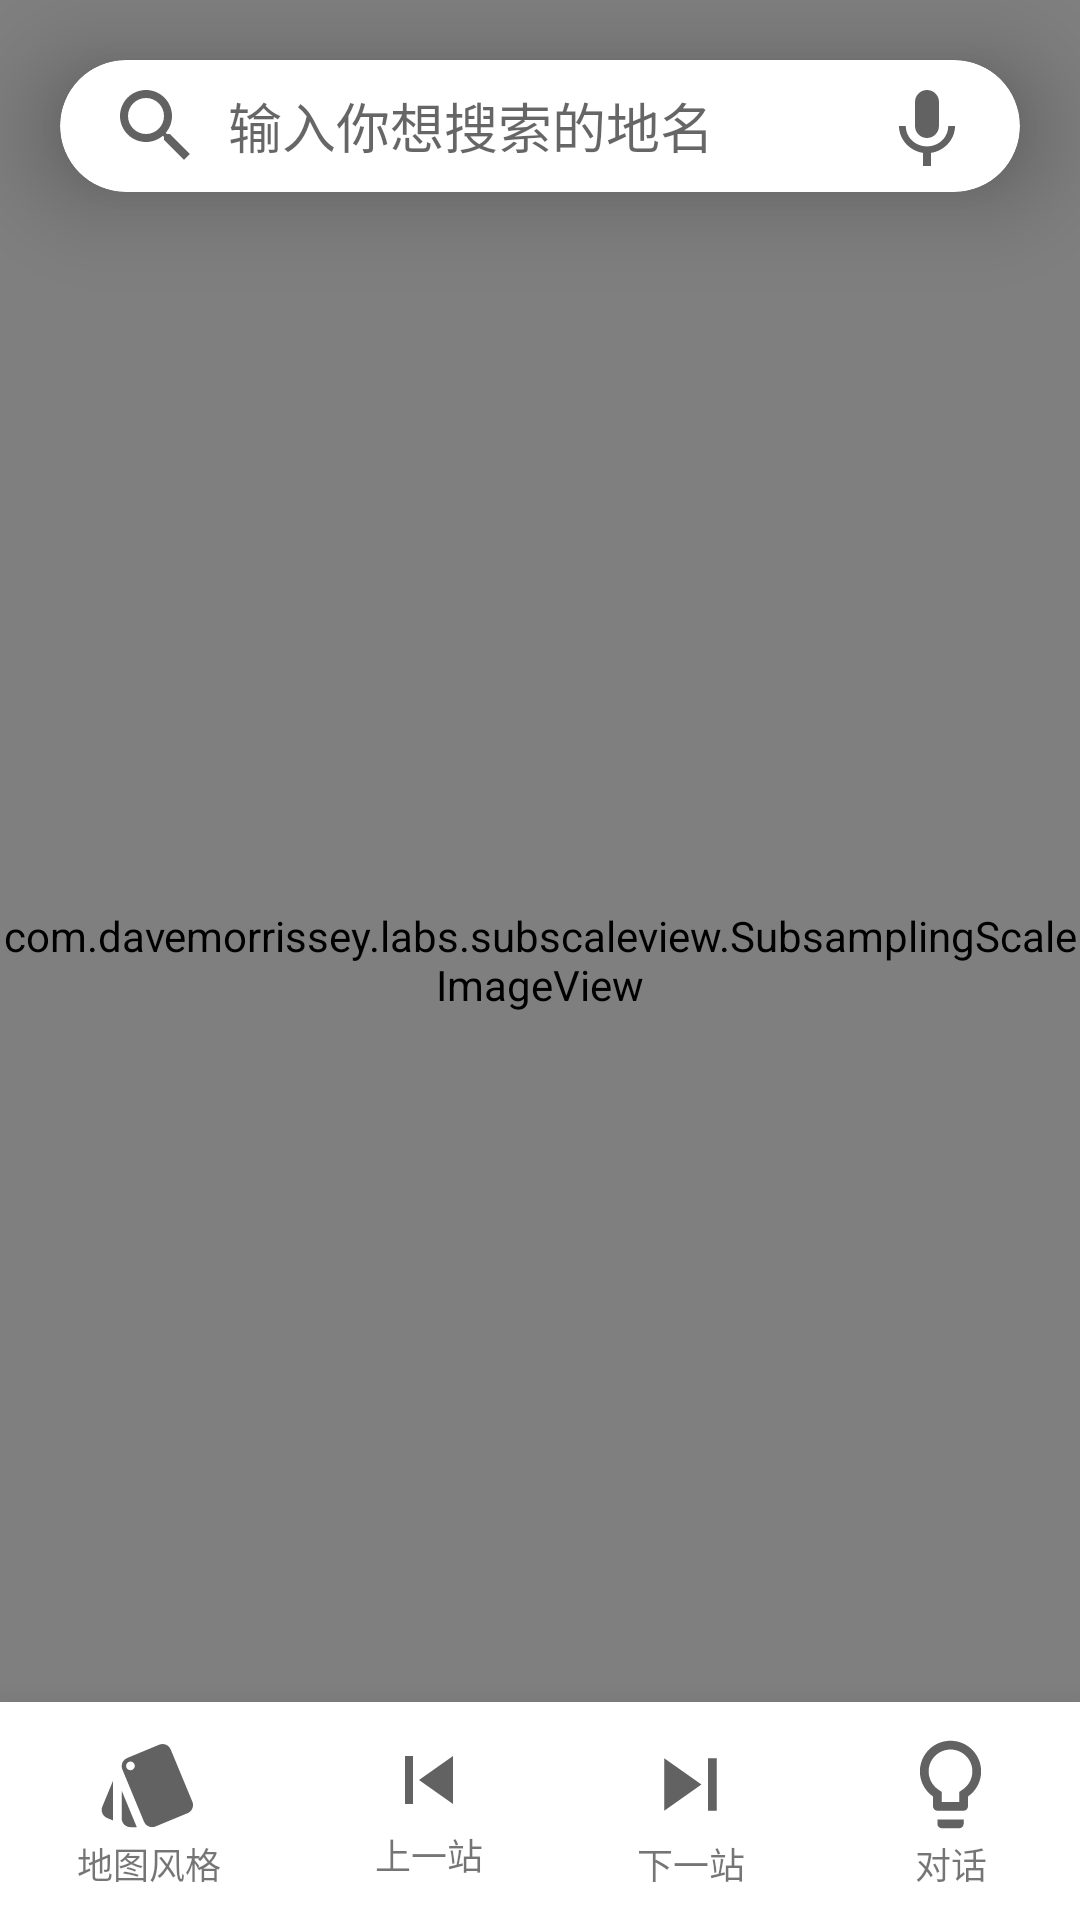

Layout XML and referenced resources for this Android screen:
<!-- AndroidManifest.xml: application theme AppTheme -->
<!-- res/layout/activity_main.xml -->
<?xml version="1.0" encoding="utf-8"?>
<RelativeLayout xmlns:android="http://schemas.android.com/apk/res/android"
    xmlns:app="http://schemas.android.com/apk/res-auto"
    xmlns:tools="http://schemas.android.com/tools"
    android:layout_width="match_parent"
    android:layout_height="match_parent"
    tools:context=".MainActivity">

    <com.davemorrissey.labs.subscaleview.SubsamplingScaleImageView
        android:id="@+id/dhu_view"
        android:layout_width="match_parent"
        android:layout_height="match_parent"
        />

    <LinearLayout
        android:id="@+id/dhu_dialog_background"
        android:orientation="horizontal"
        android:layout_width="match_parent"
        android:layout_height="match_parent"
        android:background="@color/colorBlack"
        android:alpha="0.5"
        android:visibility="invisible"
        />

    <include layout="@layout/dhu_dialog" />

    <include layout="@layout/search_bar" />

    <include layout="@layout/nav_bar"
        android:layout_height="wrap_content"
        android:layout_width="match_parent"
        android:layout_alignParentBottom="true"/>
</RelativeLayout>
<!-- res/layout/dhu_dialog.xml (included above) -->
<?xml version="1.0" encoding="utf-8"?>
<androidx.cardview.widget.CardView xmlns:android="http://schemas.android.com/apk/res/android"
    xmlns:app="http://schemas.android.com/apk/res-auto"
    android:id="@+id/dhu_dialog"
    android:visibility="invisible"
    android:layout_width="match_parent"
    android:layout_height="wrap_content"
    android:layout_centerHorizontal="true"
    android:layout_centerVertical="true"
    android:layout_marginHorizontal="@dimen/dialog_horizontal_margin"
    android:layout_marginVertical="100dp"
    app:cardElevation="17dp"
    app:cardCornerRadius="14dp">

    <RelativeLayout
        android:layout_width="match_parent"
        android:layout_height="match_parent">
        <ImageView
            android:id="@+id/dhu_dialog_cover"
            android:layout_width="match_parent"
            android:layout_height="230dp"
            android:scaleType="centerCrop"
            android:contentDescription="@string/picture_preview_description" />

        <TextView
            android:id="@+id/dhu_dialog_title"
            android:layout_width="match_parent"
            android:layout_height="wrap_content"
            android:paddingTop="10sp"
            android:layout_marginHorizontal="10dp"
            android:layout_below="@id/dhu_dialog_cover"
            android:textColor="@color/colorBlack"
            android:textStyle="bold"
            android:textSize="18sp" />

        <TextView
            android:id="@+id/dhu_dialog_details"
            android:layout_width="match_parent"
            android:layout_height="wrap_content"
            android:paddingTop="5sp"
            android:layout_below="@id/dhu_dialog_title"
            android:layout_marginHorizontal="10dp"
            android:textSize="16sp"
            />
        <include layout="@layout/dhu_dialog_buttons" />
    </RelativeLayout>
</androidx.cardview.widget.CardView>
<!-- res/layout/search_bar.xml (included above) -->
<?xml version="1.0" encoding="utf-8"?>
<androidx.cardview.widget.CardView
    xmlns:app="http://schemas.android.com/apk/res-auto"
    xmlns:android="http://schemas.android.com/apk/res/android"
    android:id="@+id/search_bar"
    android:layout_width="match_parent"
    android:layout_height="wrap_content"
    android:background="@color/colorWhite"
    android:layout_marginTop="20dp"
    android:layout_marginHorizontal="20dp"
    app:cardElevation="20dp"
    app:cardCornerRadius="22dp">
    <RelativeLayout
        android:layout_width="match_parent"
        android:layout_height="match_parent"
        >
        <RelativeLayout
            android:id="@+id/search_bar_bar"
            android:layout_width="match_parent"
            android:layout_height="44dp">
            <SearchView
                android:id="@+id/search_bar_view"
                android:layout_width="match_parent"
                android:layout_height="match_parent"
                android:layout_toStartOf="@id/search_bar_voice"
                android:iconifiedByDefault="false"
                android:searchIcon="@drawable/ic_search"
                android:closeIcon="@drawable/ic_close"
                android:queryHint="@string/search_hint"
                android:queryBackground="@color/colorWhite"
                />

            <TextView
                android:id="@+id/search_bar_voice"
                android:layout_width="wrap_content"
                android:layout_height="match_parent"
                android:drawableStart="@drawable/ic_voice"
                android:background="?android:attr/selectableItemBackgroundBorderless"
                android:layout_alignParentEnd="true"
                android:paddingEnd="15dp"
                android:paddingStart="2dp"
                />

            <ProgressBar
                android:id="@+id/search_bar_voice_progressBar"
                style="@android:style/Widget.DeviceDefault.Light.ProgressBar"
                android:layout_width="wrap_content"
                android:layout_height="match_parent"
                android:layout_alignParentEnd="true"
                android:paddingStart="2dp"
                android:paddingEnd="10dp"
                android:visibility="invisible" />
        </RelativeLayout>
        <LinearLayout
            android:id="@+id/search_bar_list"
            android:layout_width="match_parent"
            android:layout_height="wrap_content"
            android:layout_below="@id/search_bar_bar"
            android:orientation="vertical"
            >
        </LinearLayout>

    </RelativeLayout>
</androidx.cardview.widget.CardView>
<!-- res/layout/nav_bar.xml (included above) -->
<?xml version="1.0" encoding="utf-8"?>
<GridLayout xmlns:android="http://schemas.android.com/apk/res/android"
    android:id="@+id/nav_bar"
    android:layout_width="match_parent"
    android:layout_height="wrap_content"
    android:rowCount="1"
    android:layout_column="4"
    android:elevation="22dp"
    android:background="@color/colorWhite"
    >
    <LinearLayout
        android:id="@+id/nav_bar_settings"
        android:layout_column="0"
        android:layout_row="0"
        android:layout_columnWeight="1"
        android:clickable="true"
        android:orientation="vertical"
        android:background="?selectableItemBackgroundBorderless"
        android:paddingVertical="10dp"
        >
        <TextView
            android:layout_width="wrap_content"
            android:layout_height="wrap_content"
            android:drawableStart="@drawable/ic_style"
            android:layout_gravity="center_horizontal"
            />

        <TextView
            android:layout_width="wrap_content"
            android:layout_height="wrap_content"
            android:text="@string/text_settings"
            android:textSize="12sp"
            android:layout_gravity="center_horizontal" />
    </LinearLayout>
    <LinearLayout
        android:id="@+id/nav_bar_last"
        android:layout_column="1"
        android:layout_row="0"
        android:layout_columnWeight="1"
        android:clickable="true"
        android:orientation="vertical"
        android:background="?selectableItemBackgroundBorderless"
        android:paddingVertical="10dp"
        >
        <TextView
            android:layout_width="wrap_content"
            android:layout_height="wrap_content"
            android:drawableStart="@drawable/ic_last_station"
            android:layout_gravity="center_horizontal"
            />

        <TextView
            android:layout_width="wrap_content"
            android:layout_height="wrap_content"
            android:text="@string/text_last"
            android:textSize="12sp"
            android:layout_gravity="center_horizontal" />
    </LinearLayout>
    <LinearLayout
        android:id="@+id/nav_bar_next"
        android:layout_column="2"
        android:layout_row="0"
        android:layout_columnWeight="1"
        android:clickable="true"
        android:orientation="vertical"
        android:background="?selectableItemBackgroundBorderless"
        android:paddingVertical="10dp"
        >
        <TextView
            android:layout_width="wrap_content"
            android:layout_height="wrap_content"
            android:drawableStart="@drawable/ic_next_station"
            android:layout_gravity="center_horizontal"
            />

        <TextView
            android:layout_width="wrap_content"
            android:layout_height="wrap_content"
            android:text="@string/text_next"
            android:textSize="12sp"
            android:layout_gravity="center_horizontal" />
    </LinearLayout>
    <LinearLayout
        android:id="@+id/nav_bar_qa"
        android:layout_column="3"
        android:layout_row="0"
        android:layout_columnWeight="1"
        android:clickable="true"
        android:orientation="vertical"
        android:background="?selectableItemBackgroundBorderless"
        android:paddingVertical="10dp"
        >
        <TextView
            android:layout_width="wrap_content"
            android:layout_height="wrap_content"
            android:drawableStart="@drawable/ic_lightbulb"
            android:layout_gravity="center_horizontal"
            />

        <TextView
            android:layout_width="wrap_content"
            android:layout_height="wrap_content"
            android:text="@string/text_qa"
            android:textSize="12sp"
            android:layout_gravity="center_horizontal" />
    </LinearLayout>

</GridLayout>
<!-- res/layout/dhu_dialog_buttons.xml (included above) -->
<?xml version="1.0" encoding="utf-8"?>
<GridLayout xmlns:android="http://schemas.android.com/apk/res/android"
    android:layout_width="match_parent"
    android:layout_height="wrap_content"
    android:layout_below="@id/dhu_dialog_details"
    android:rowCount="1"
    android:columnCount="3">
    <LinearLayout
        android:id="@+id/dhu_dialog_close"
        android:orientation="vertical"
        android:background="?android:attr/selectableItemBackground"
        android:paddingVertical="10sp"
        android:layout_column="0"
        android:layout_columnWeight="1" >

        <TextView
            android:layout_width="wrap_content"
            android:layout_height="wrap_content"
            android:drawableStart="@drawable/ic_cancel"
            android:layout_gravity="center_horizontal"
            />

        <TextView
            android:layout_width="wrap_content"
            android:layout_height="wrap_content"
            android:text="@string/text_close"
            android:textSize="12sp"
            android:layout_gravity="center_horizontal" />

    </LinearLayout>
    <LinearLayout
        android:id="@+id/dhu_dialog_toFullView"
        android:orientation="vertical"
        android:background="?android:attr/selectableItemBackground"
        android:paddingVertical="10sp"
        android:layout_column="1"
        android:layout_columnWeight="1" >

        <TextView
            android:layout_width="wrap_content"
            android:layout_height="wrap_content"
            android:drawableStart="@drawable/ic_eye"
            android:layout_gravity="center_horizontal"
            />

        <TextView
            android:layout_width="wrap_content"
            android:layout_height="wrap_content"
            android:text="@string/text_fullView"
            android:textSize="12sp"
            android:layout_gravity="center_horizontal" />

    </LinearLayout>
    <LinearLayout
        android:id="@+id/dhu_dialog_toGallery"
        android:orientation="vertical"
        android:background="?android:attr/selectableItemBackground"
        android:paddingVertical="10sp"
        android:layout_column="2"
        android:layout_columnWeight="1" >

        <TextView
            android:layout_width="wrap_content"
            android:layout_height="wrap_content"
            android:drawableStart="@drawable/ic_photo"
            android:layout_gravity="center_horizontal"
            />

        <TextView
            android:layout_width="wrap_content"
            android:layout_height="wrap_content"
            android:text="@string/text_gallery"
            android:textSize="12sp"
            android:layout_gravity="center_horizontal" />

    </LinearLayout>
</GridLayout>
<!-- resources referenced by this layout -->
<resources>
  <color name="colorBlack">#000000</color>
  <color name="colorWhite">#FFFFFF</color>
  <!-- drawable ic_cancel (drawable) -->
  <vector xmlns:android="http://schemas.android.com/apk/res/android"
      android:width="28dp"
      android:height="28dp"
      android:viewportWidth="24"
      android:viewportHeight="24">
    <path
        android:pathData="M12,2C6.47,2 2,6.47 2,12s4.47,10 10,10 10,-4.47 10,-10S17.53,2 12,2zM17,15.59L15.59,17 12,13.41 8.41,17 7,15.59 10.59,12 7,8.41 8.41,7 12,10.59 15.59,7 17,8.41 13.41,12 17,15.59z"
        android:fillColor="#F06292"/>
  </vector>
  <!-- drawable ic_close (drawable) -->
  <vector xmlns:android="http://schemas.android.com/apk/res/android"
      android:height="25dp"
      android:width="25dp"
      android:viewportHeight="48"
      android:viewportWidth="48"
      >
      <path android:fillColor="@color/colorSearchBar" android:pathData="M38,12.83L35.17,10 24,21.17 12.83,10 10,12.83 21.17,24 10,35.17 12.83,38 24,26.83 35.17,38 38,35.17 26.83,24z"/>
  </vector>
  <!-- drawable ic_eye (drawable) -->
  <vector xmlns:android="http://schemas.android.com/apk/res/android"
      android:width="28dp"
      android:height="28dp"
      android:viewportWidth="48"
      android:viewportHeight="48">
    <path
        android:fillColor="@color/colorAccent"
        android:pathData="M24,9C14,9 5.46,15.22 2,24c3.46,8.78 12,15 22,15s18.54,-6.22 22,-15C42.54,15.22 34.01,9 24,9zM24,34c-5.52,0 -10,-4.48 -10,-10s4.48,-10 10,-10 10,4.48 10,10 -4.48,10 -10,10zM24,18c-3.31,0 -6,2.69 -6,6s2.69,6 6,6 6,-2.69 6,-6 -2.69,-6 -6,-6z"/>
  </vector>
  <!-- drawable ic_last_station (drawable) -->
  <vector xmlns:android="http://schemas.android.com/apk/res/android"
      android:width="32dp"
      android:height="32dp"
      android:viewportWidth="48"
      android:viewportHeight="48">
    <path
        android:fillColor="@color/colorNavBarIcon"
        android:pathData="M12,12h4v24h-4zM19,24l17,12L36,12z"/>
  </vector>
  <!-- drawable ic_next_station (drawable) -->
  <vector xmlns:android="http://schemas.android.com/apk/res/android"
      android:width="35dp"
      android:height="35dp"
      android:viewportWidth="48"
      android:viewportHeight="48">
    <path
        android:fillColor="@color/colorNavBarIcon"
        android:pathData="M12,36l17,-12 -17,-12v24zM32,12v24h4L36,12h-4z"/>
  </vector>
  <!-- drawable ic_photo (drawable) -->
  <vector xmlns:android="http://schemas.android.com/apk/res/android"
      android:width="28dp"
      android:height="28dp"
      android:viewportWidth="48"
      android:viewportHeight="48">
    <path
        android:fillColor="@color/colorAccent"
        android:pathData="M42,38V10c0,-2.21 -1.79,-4 -4,-4H10c-2.21,0 -4,1.79 -4,4v28c0,2.21 1.79,4 4,4h28c2.21,0 4,-1.79 4,-4zM17,27l5,6.01L29,24l9,12H10l7,-9z"/>
  </vector>
  <string name="picture_preview_description">picture preview</string>
  <string name="search_hint">输入你想搜索的地名</string>
  <string name="text_close">关闭</string>
  <string name="text_fullView">全景</string>
  <string name="text_gallery">图库</string>
  <string name="text_last">上一站</string>
  <string name="text_next">下一站</string>
  <string name="text_qa">对话</string>
  <string name="text_settings">地图风格</string>
  <style name="AppTheme" parent="Theme.AppCompat.Light.NoActionBar">
          
          <item name="colorPrimary">@color/colorPrimary</item>
          <item name="colorPrimaryDark">@color/colorPrimaryDark</item>
          <item name="colorAccent">@color/colorAccent</item>
      </style>
  <color name="colorSearchBar">#626262</color>
  <color name="colorAccent">#29B6F6</color>
  <color name="colorNavBarIcon">#626262</color>
  <color name="colorPrimary">#2196F3</color>
  <color name="colorPrimaryDark">#3F51B5</color>
</resources>
